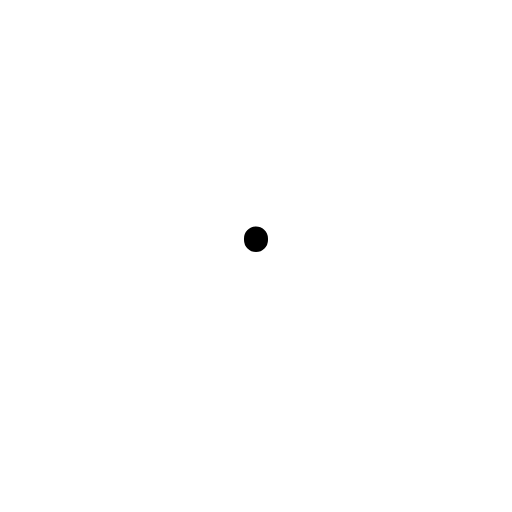
t = 0.00 s
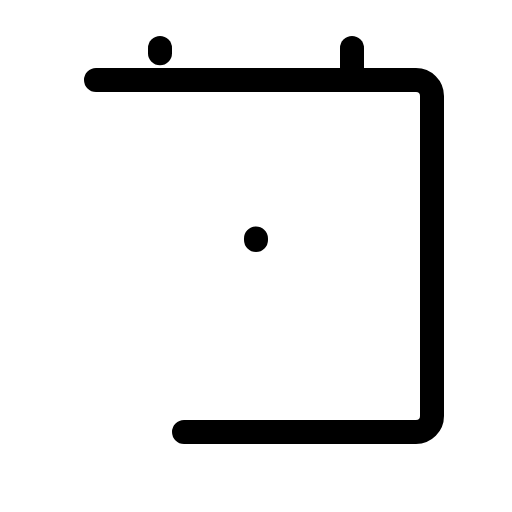
t = 0.90 s
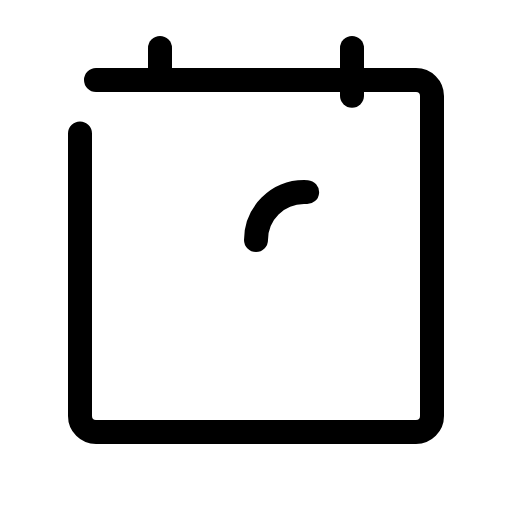
t = 1.28 s
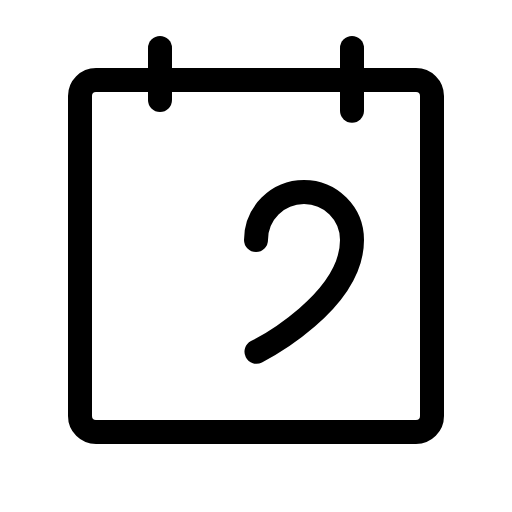
t = 1.65 s
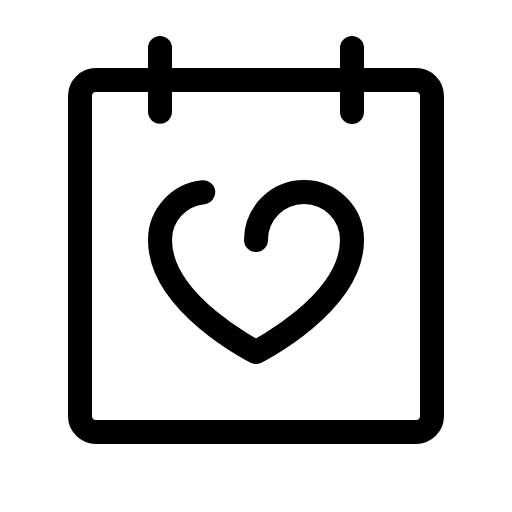
t = 2.03 s
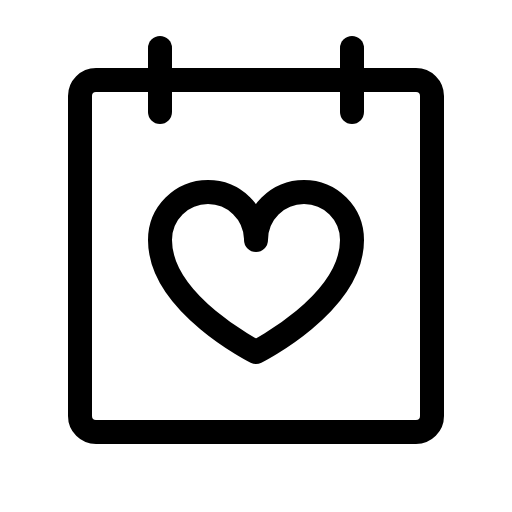
t = 2.40 s

The animated SVG that drew these frames (rendered in a browser with its animation timeline set to each time). Animation: 1 CSS @keyframes rule; one cycle of 2.40 s.

<svg xmlns="http://www.w3.org/2000/svg" viewBox="0 0 256 256">
  <style>
    .draw-line {
      stroke-dasharray: 1;
      stroke-dashoffset: 1;
      animation: phosphor-draw-in 1.5s ease-in-out forwards;
    }
    @keyframes phosphor-draw-in {
      to { stroke-dashoffset: 0; }
    }
  </style><rect width="256" height="256" fill="none"/><rect x="40" y="40" width="176" height="176" rx="8" fill="none" stroke="currentColor" stroke-linecap="round" stroke-linejoin="round" stroke-width="12" class="draw-line" pathLength="1" style="animation-delay: 0s"/><line x1="176" y1="24" x2="176" y2="56" fill="none" stroke="currentColor" stroke-linecap="round" stroke-linejoin="round" stroke-width="12" class="draw-line" pathLength="1" style="animation-delay: 0.3s"/><line x1="80" y1="24" x2="80" y2="56" fill="none" stroke="currentColor" stroke-linecap="round" stroke-linejoin="round" stroke-width="12" class="draw-line" pathLength="1" style="animation-delay: 0.6s"/><path d="M128,120a24,24,0,0,1,48,0c0,32-48,56-48,56s-48-24-48-56a24,24,0,0,1,48,0Z" fill="none" stroke="currentColor" stroke-linecap="round" stroke-linejoin="round" stroke-width="12" class="draw-line" pathLength="1" style="animation-delay: 0.9s"/></svg>
